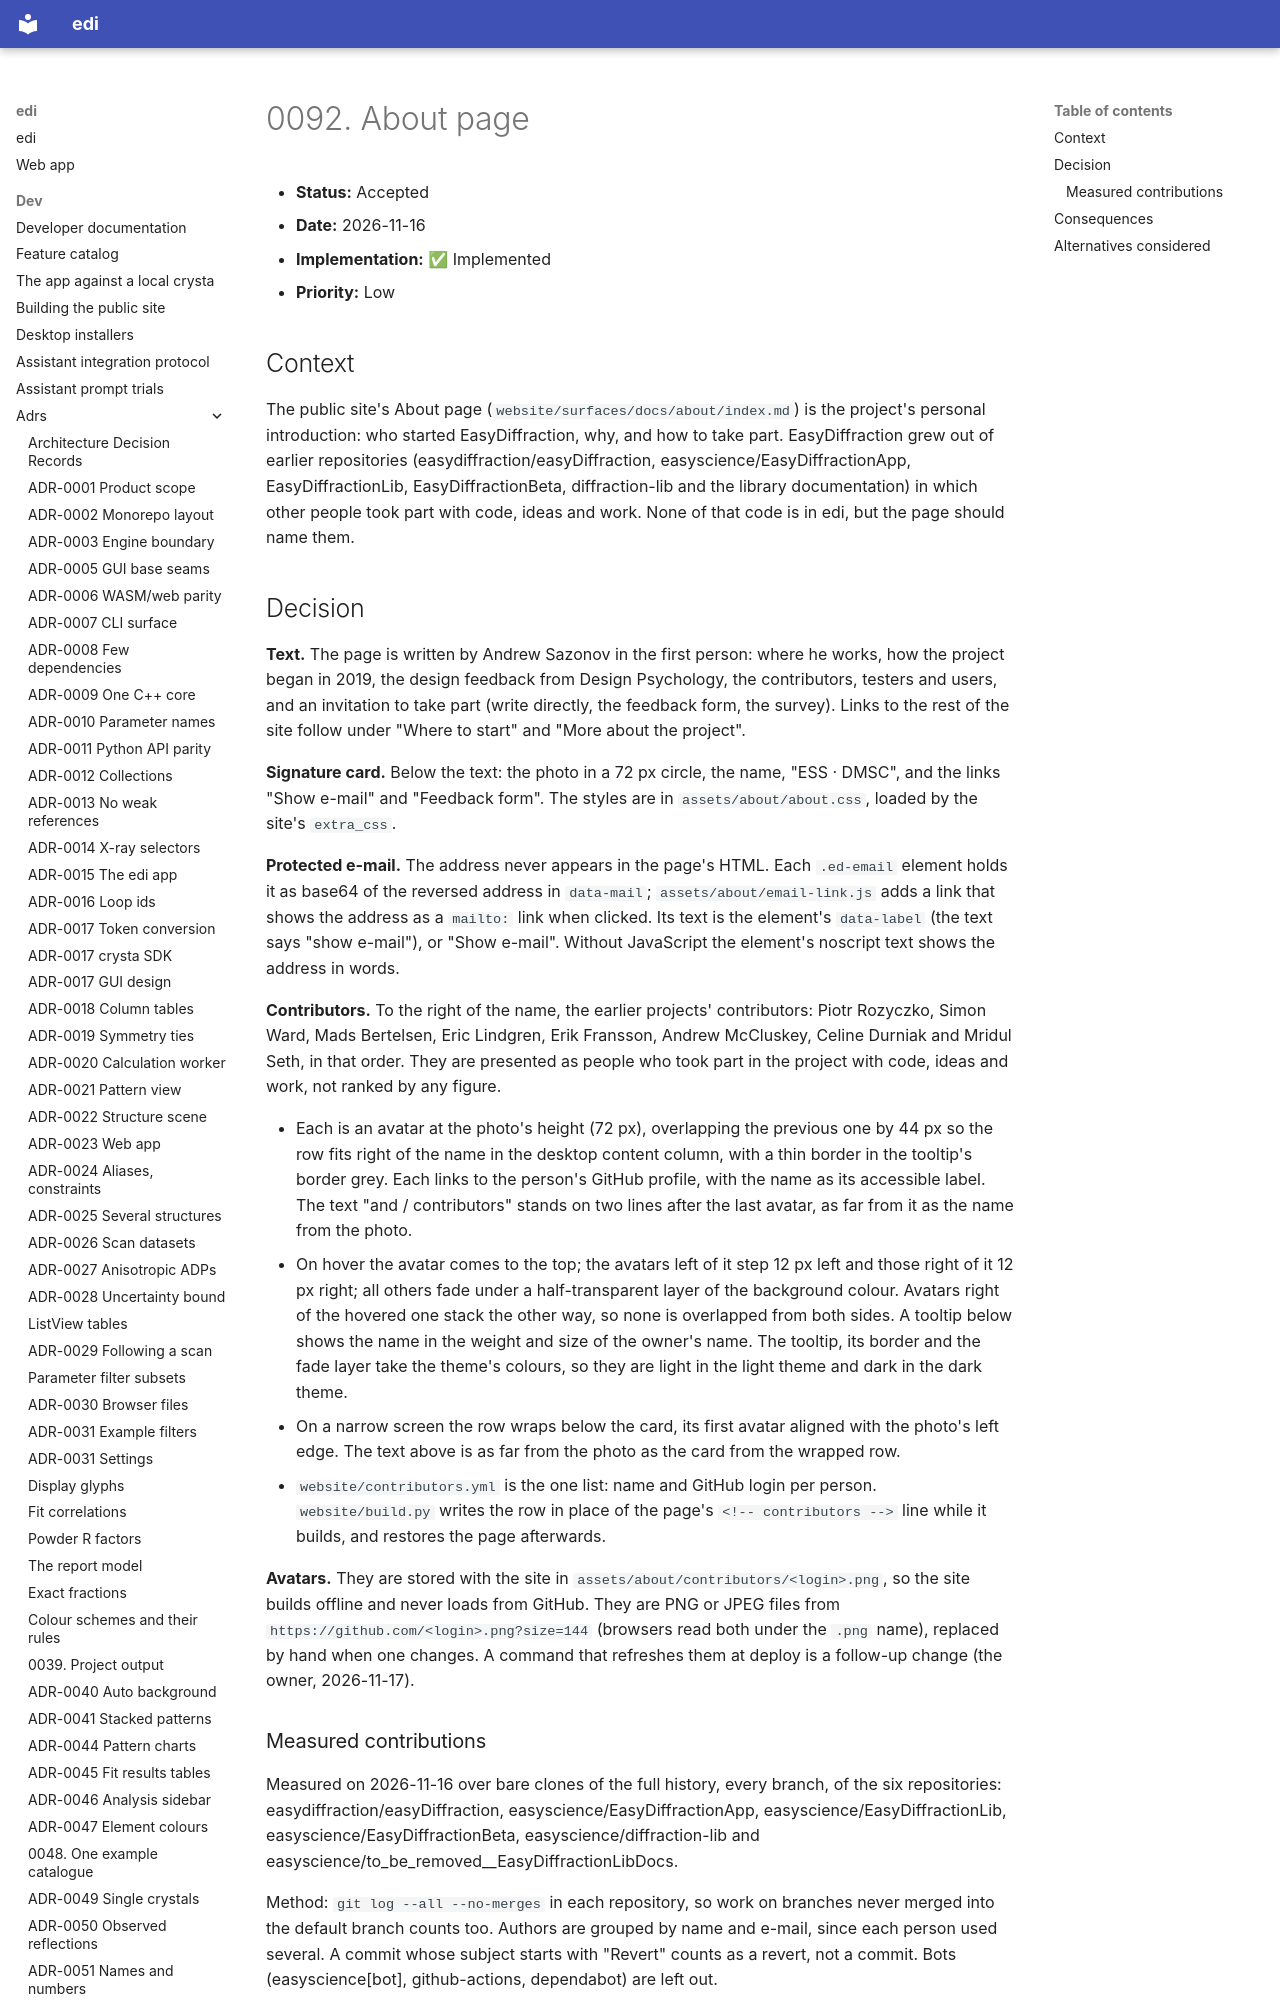

repository: enhantica/edi · page: dev/adrs/0092-about-page/index.html · generator: mkdocs

# 0092. About page

- **Status:** Accepted
- **Date:** 2026-11-16
- **Implementation:** ✅ Implemented
- **Priority:** Low

## Context

The public site's About page (`website/surfaces/docs/about/index.md`) is the project's personal introduction: who
started EasyDiffraction, why, and how to take part. EasyDiffraction grew out of earlier repositories
(easydiffraction/easyDiffraction, easyscience/EasyDiffractionApp, EasyDiffractionLib, EasyDiffractionBeta,
diffraction-lib and the library documentation) in which other people took part with code, ideas and work. None of that
code is in edi, but the page should name them.
